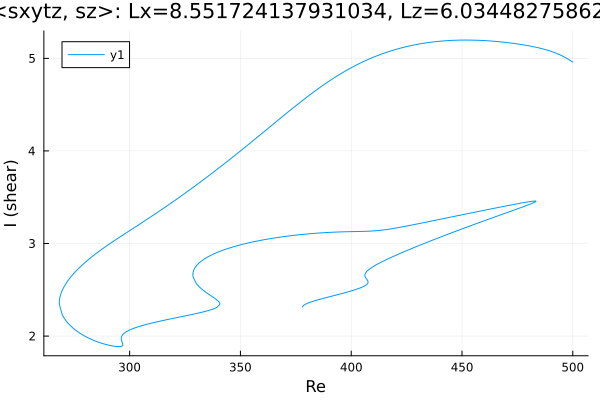

The file beside this chart, header and first rows:
Re, shear
500.0, 4.959
499.4, 4.969
498, 4.99
496.6, 5.009
495.1, 5.027
493.7, 5.043
492.3, 5.057
490.9, 5.07
489.5, 5.081
488.1, 5.092
486.7, 5.101
485.2, 5.11
483.8, 5.117
482.4, 5.125
481, 5.132
479.6, 5.138
478.2, 5.144
476.8, 5.149
475.3, 5.155
473.9, 5.159
472.5, 5.164
471.1, 5.168
469.7, 5.172
468.3, 5.176
466.9, 5.179
465.4, 5.182
464, 5.185
462.6, 5.188
461.2, 5.19
459.8, 5.192
458.4, 5.194
457, 5.195
455.5, 5.196
454.1, 5.197
452.7, 5.197
451.3, 5.197
449.9, 5.197
448.5, 5.196
447.1, 5.195
445.6, 5.194
444.2, 5.192
442.8, 5.19
441.4, 5.188
440, 5.185
438.6, 5.181
437.2, 5.178
435.7, 5.173
435.4, 5.172
434, 5.168
432.6, 5.162
431.2, 5.157
429.7, 5.151
428.3, 5.144
426.9, 5.137
425.5, 5.13
424.1, 5.122
422.7, 5.113
421.3, 5.104
419.8, 5.094
418.4, 5.084
... 726 more rows
